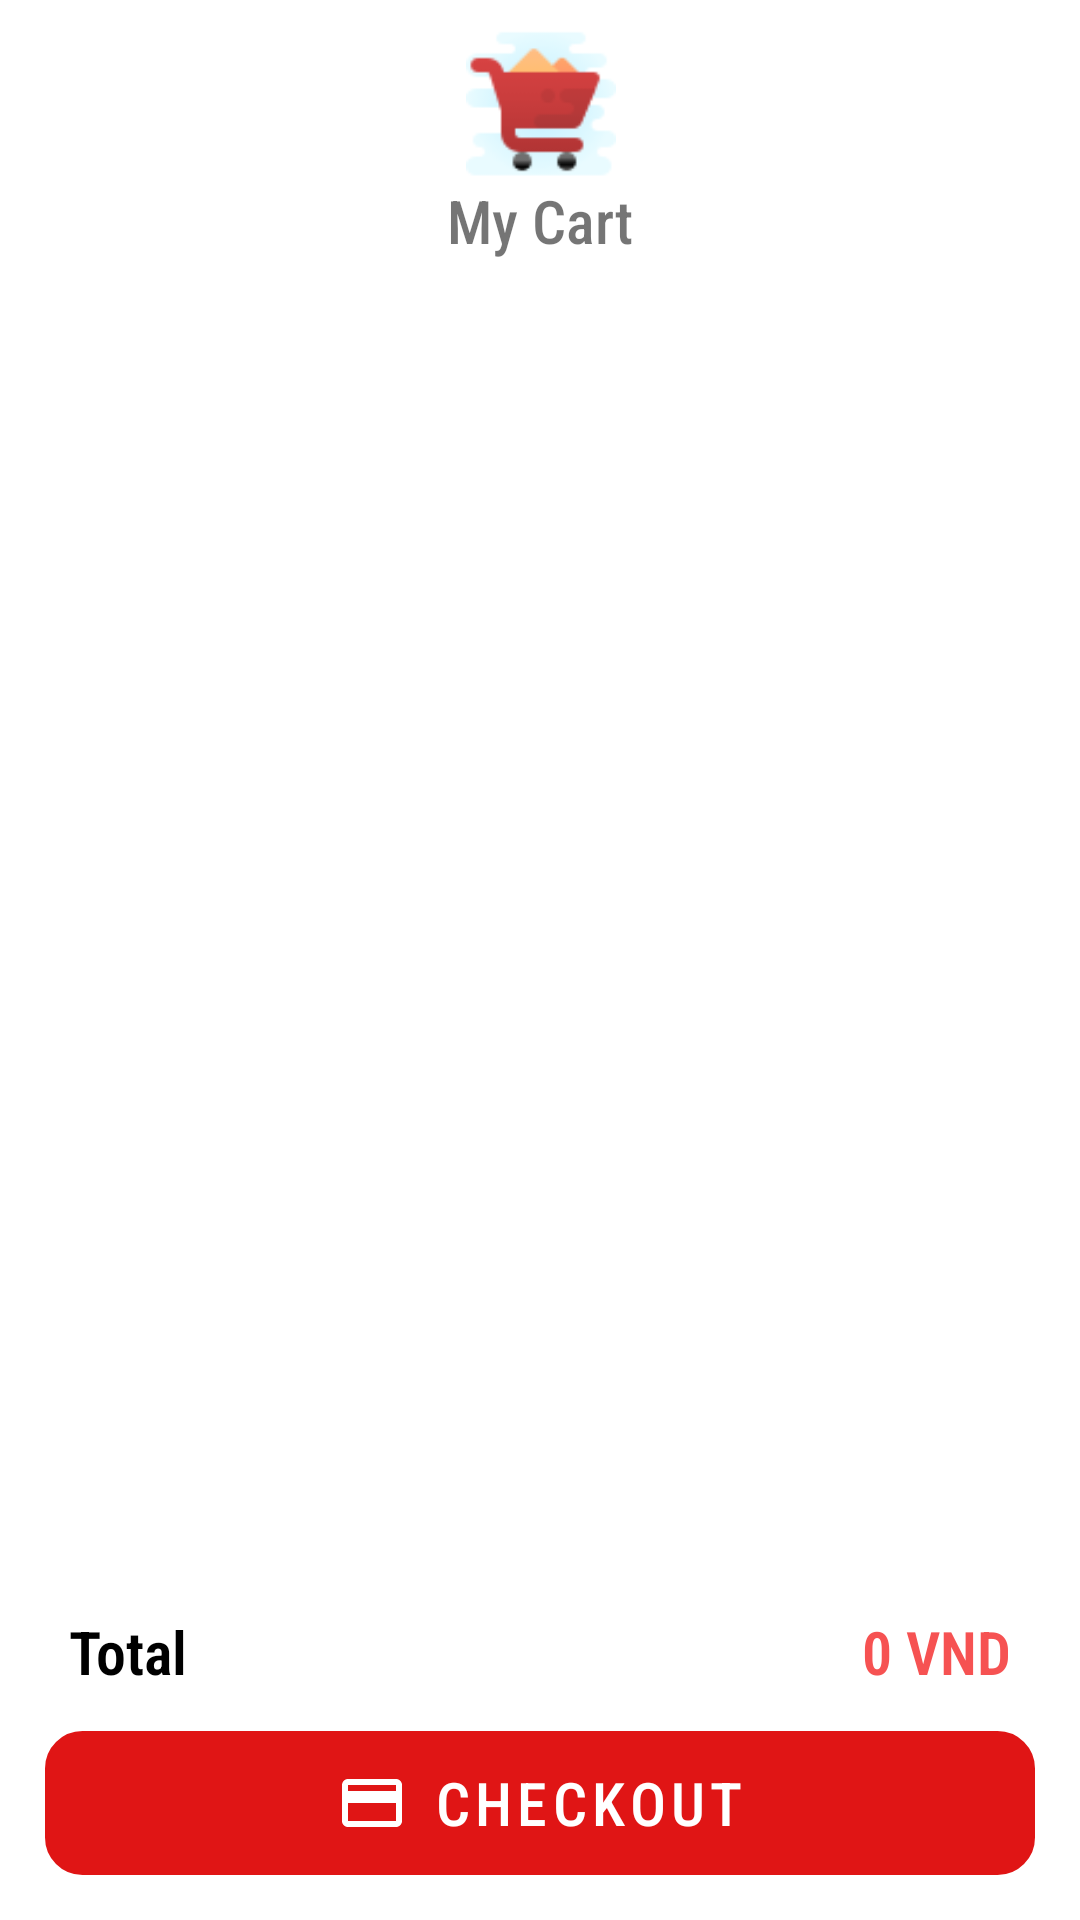

Write the Android layout XML for this screen, with the resource values it uses.
<!-- AndroidManifest.xml: application theme Theme.MyCart -->
<!-- res/layout/activity_cart.xml -->
<?xml version="1.0" encoding="utf-8"?>
<androidx.constraintlayout.widget.ConstraintLayout xmlns:android="http://schemas.android.com/apk/res/android"
    xmlns:app="http://schemas.android.com/apk/res-auto"
    xmlns:tools="http://schemas.android.com/tools"
    android:layout_width="match_parent"
    android:layout_height="match_parent"
    tools:context=".CartActivity">

    <androidx.constraintlayout.widget.ConstraintLayout
        android:layout_width="wrap_content"
        android:layout_height="wrap_content"
        app:layout_constraintStart_toStartOf="parent"
        app:layout_constraintEnd_toEndOf="parent"
        app:layout_constraintTop_toTopOf="parent"
        android:layout_marginTop="10dp"
        android:id="@+id/cart_header">

        <ImageView
            android:id="@+id/cart_header_img"
            android:layout_width="50dp"
            android:layout_height="50dp"
            android:background="@drawable/product_img"
            app:layout_constraintStart_toStartOf="parent"
            app:layout_constraintEnd_toEndOf="parent"
            app:layout_constraintTop_toTopOf="parent"/>

        <TextView
            android:layout_width="wrap_content"
            android:layout_height="wrap_content"
            app:layout_constraintStart_toStartOf="parent"
            app:layout_constraintEnd_toEndOf="parent"
            app:layout_constraintTop_toBottomOf="@id/cart_header_img"
            android:text="@string/app_name"
            android:fontFamily="sans-serif-condensed-medium"
            android:textSize="20sp"/>
    </androidx.constraintlayout.widget.ConstraintLayout>

    <androidx.recyclerview.widget.RecyclerView
        android:id="@+id/rv_order"
        android:layout_width="0dp"
        android:layout_height="0dp"
        app:layout_constraintEnd_toEndOf="parent"
        app:layout_constraintStart_toStartOf="parent"
        android:layout_marginBottom="10dp"
        android:layout_marginStart="15dp"
        android:layout_marginEnd="15dp"
        app:layout_constraintBottom_toTopOf="@+id/checkout_price_container"
        app:layout_constraintTop_toBottomOf="@id/cart_header" />

    <androidx.constraintlayout.widget.ConstraintLayout
        android:id="@+id/checkout_price_container"
        android:layout_width="match_parent"
        android:layout_height="wrap_content"
        android:layout_marginStart="15dp"
        android:layout_marginEnd="15dp"
        android:layout_marginBottom="5dp"
        android:padding="8dp"
        app:layout_constraintBottom_toTopOf="@id/checkout_btn"
        app:layout_constraintEnd_toEndOf="parent"
        app:layout_constraintStart_toStartOf="parent">



        <TextView
            android:id="@+id/total_info"
            android:layout_width="wrap_content"
            android:layout_height="wrap_content"
            android:text="@string/total"
            android:textColor="@color/black"
            android:fontFamily="sans-serif-condensed-light"
            android:textSize="20sp"
            android:textStyle="bold"
            app:layout_constraintStart_toStartOf="parent"
            app:layout_constraintTop_toTopOf="parent" />

        <TextView
            android:id="@+id/total_val"
            android:layout_width="wrap_content"
            android:layout_height="wrap_content"
            android:text="@string/init_value"
            android:fontFamily="sans-serif-condensed-light"
            android:textColor="#F65252"
            android:textSize="20sp"
            android:textStyle="bold"
            app:layout_constraintEnd_toEndOf="parent"
            app:layout_constraintTop_toTopOf="parent" />


    </androidx.constraintlayout.widget.ConstraintLayout>

    <com.google.android.material.button.MaterialButton
        android:id="@+id/checkout_btn"
        android:layout_width="match_parent"
        android:layout_height="wrap_content"
        android:layout_marginStart="15dp"
        android:layout_marginEnd="15dp"
        android:layout_marginBottom="15dp"
        android:background="@drawable/order_info_container"
        android:textColor="@color/white"
        android:fontFamily="sans-serif-condensed-medium"
        android:contentDescription="@string/button"
        app:backgroundTint="#E01515"
        android:text="@string/checkout"
        android:textSize="20sp"
        app:layout_constraintBottom_toBottomOf="parent"
        app:layout_constraintEnd_toEndOf="parent"
        app:layout_constraintStart_toStartOf="parent"
        app:icon="@drawable/ic_baseline_credit_card_24"
        app:iconGravity="textStart"
        />
</androidx.constraintlayout.widget.ConstraintLayout>
<!-- resources referenced by this layout -->
<resources>
  <!-- drawable ic_baseline_credit_card_24 (drawable) -->
  <vector android:alpha="1" android:height="24dp" android:tint="#FFFFFF"
      android:viewportHeight="24" android:viewportWidth="24"
      android:width="24dp" xmlns:android="http://schemas.android.com/apk/res/android">
      <path android:fillColor="@android:color/white" android:pathData="M20,4L4,4c-1.11,0 -1.99,0.89 -1.99,2L2,18c0,1.11 0.89,2 2,2h16c1.11,0 2,-0.89 2,-2L22,6c0,-1.11 -0.89,-2 -2,-2zM20,18L4,18v-6h16v6zM20,8L4,8L4,6h16v2z"/>
  </vector>
  <!-- drawable order_info_container (drawable) -->
  <?xml version="1.0" encoding="utf-8"?>
  <shape xmlns:android="http://schemas.android.com/apk/res/android">
      <corners android:radius="12dp"/>
      <stroke android:width="1dp"/>
  </shape>
  <!-- drawable product_img: png bitmap (drawable, 3073 bytes) -->
  <string name="app_name">My Cart</string>
  <string name="button">button</string>
  <string name="checkout">Checkout</string>
  <string name="init_value">0 VND</string>
  <string name="total">Total</string>
  <style name="Theme.MyCart" parent="Theme.MaterialComponents.DayNight.DarkActionBar">
          
          <item name="colorPrimary">#CEE01515</item>
          <item name="colorPrimaryVariant">#CE8A0C0C</item>
          <item name="colorOnPrimary">@color/white</item>
          
          <item name="colorSecondary">@color/teal_200</item>
          <item name="colorSecondaryVariant">@color/teal_700</item>
          <item name="colorOnSecondary">@color/black</item>
          
          <item name="android:statusBarColor" tools:targetApi="l">?attr/colorPrimaryVariant</item>
          
      </style>
  <!-- not gathered from this repository: default colours our renderer supplied (Android Studio template values) -->
  <color name="teal_200">#FF03DAC5</color>
  <color name="teal_700">#FF018786</color>
  <color name="black">#FF000000</color>
  <color name="white">#FFFFFFFF</color>
</resources>
